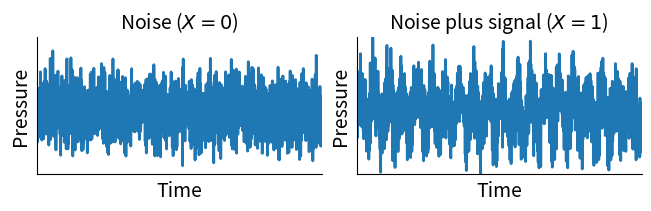

Source code (Python): (Note: this script raises an exception after producing the figure.)
"""Create figurea to illustrate noise and noise plus a pure tone.

"""
import numpy as np
import matplotlib.pyplot as plt
import seaborn as sb


if __name__ == "__main__":

    from matplotlib import rcParams as defaults

    figsize = defaults["figure.figsize"]
    defaults["figure.figsize"] = [figsize[0], int(figsize[1] / 2)]
    defaults["lines.linewidth"] = 2
    defaults["font.size"] = 14

    n = 2000
    x = np.linspace(0, 40 * np.pi, n)
    noise = np.random.normal(size=n)
    tone = np.sin(x)
    fig, axes = plt.subplots(1, 2, constrained_layout=True, sharex=True, sharey=True)
    ax0, ax1 = axes
    ax0.plot(noise, "C0")
    ax0.set_title(r"Noise ($X=0$)", fontsize=14)
    ax1.plot(noise + tone, "C0")
    ax1.set_title(r"Noise plus signal ($X=1$)", fontsize=14)
    for ax in axes:
        ax0.set_xticks([], [])
        ax0.set_yticks([], [])
        sb.despine(fig, ax, top=True, right=True)
        ax.set_xlabel("Time")
        ax.set_ylabel("Pressure")
    ax1.set_xlim(0, n)
    ax1.set_ylim((noise + tone).min(), (noise + tone).max())
    plt.savefig(
        f"../../assets/images/noise_toneplusnoise.svg", bbox_inches=0, transparent=True
    )
